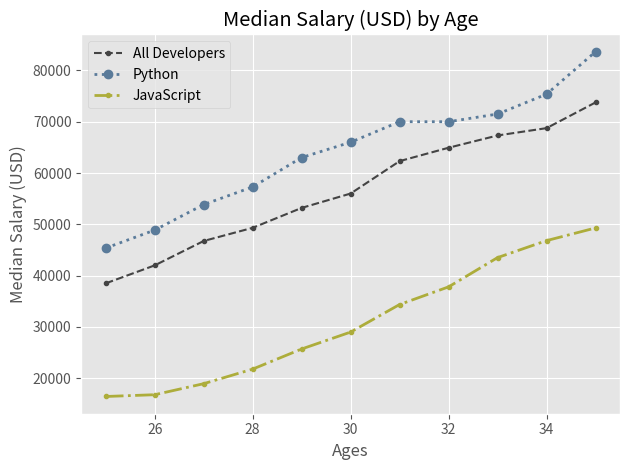

The matplotlib source for this figure: (Note: this script raises an exception after producing the figure.)
# Import MatPlotLib Library and Assign a Name to it for Drawing Graphs

from matplotlib import pyplot as plt

# print(plt.style.available)

# Plot Style

plt.style.use('ggplot')

# Age (Horizontal Axis - Independent Variable)

ages_x = [25, 26, 27, 28, 29, 30, 31, 32, 33, 34, 35]

# Median Salary for Developers (Vertical Axis - Dependent Variable 1)

dev_y = [38496, 42000, 46752, 49320, 53200, 56000, 62316, 64928, 67317, 68748, 73752]

# Plot First Set of Points

plt.plot(ages_x, dev_y, color='#444444', linestyle='--', marker='.', label='All Developers')

# Median Salary for Python Developers (Vertical Axis - Dependent Variable 2)

py_dev_y = [45372, 48876, 53850, 57287, 63016, 65998, 70003, 70000, 71496, 75370, 83640]

# Plot Second Set of Points

plt.plot(ages_x, py_dev_y, color='#5a7b9a', linestyle=':', marker='o', linewidth='2', label='Python')

# Median Salary for Javascript Developers (Vertical Axis - Dependent Variable 3)

js_dev_y = [16446, 16791, 18942, 21780, 25704, 29000, 34372, 37810, 43515, 46823, 49293]

# Plot Second Set of Points

plt.plot(ages_x, js_dev_y, color='#adad3b', linestyle='-.', marker='.', linewidth='2', label='JavaScript')

# Plot information

plt.xlabel('Ages')

plt.ylabel('Median Salary (USD)')

plt.title('Median Salary (USD) by Age')

# Assign Legends to Curves

plt.legend()

# Assign Grid to Graph Background

plt.grid(True)

# Padding/Margin

plt.tight_layout()

# Save Graph Programmatically

plt.savefig('C:/Users/<user>/Documents/Python/4_MatPlotLib/10_Example/Plot.svg')
plt.savefig('C:/Users/<user>/Documents/Python/4_MatPlotLib/10_Example/Plot.png')
plt.savefig('C:/Users/<user>/Documents/Python/4_MatPlotLib/10_Example/Plot.jpg')

# Make Plot

plt.show()